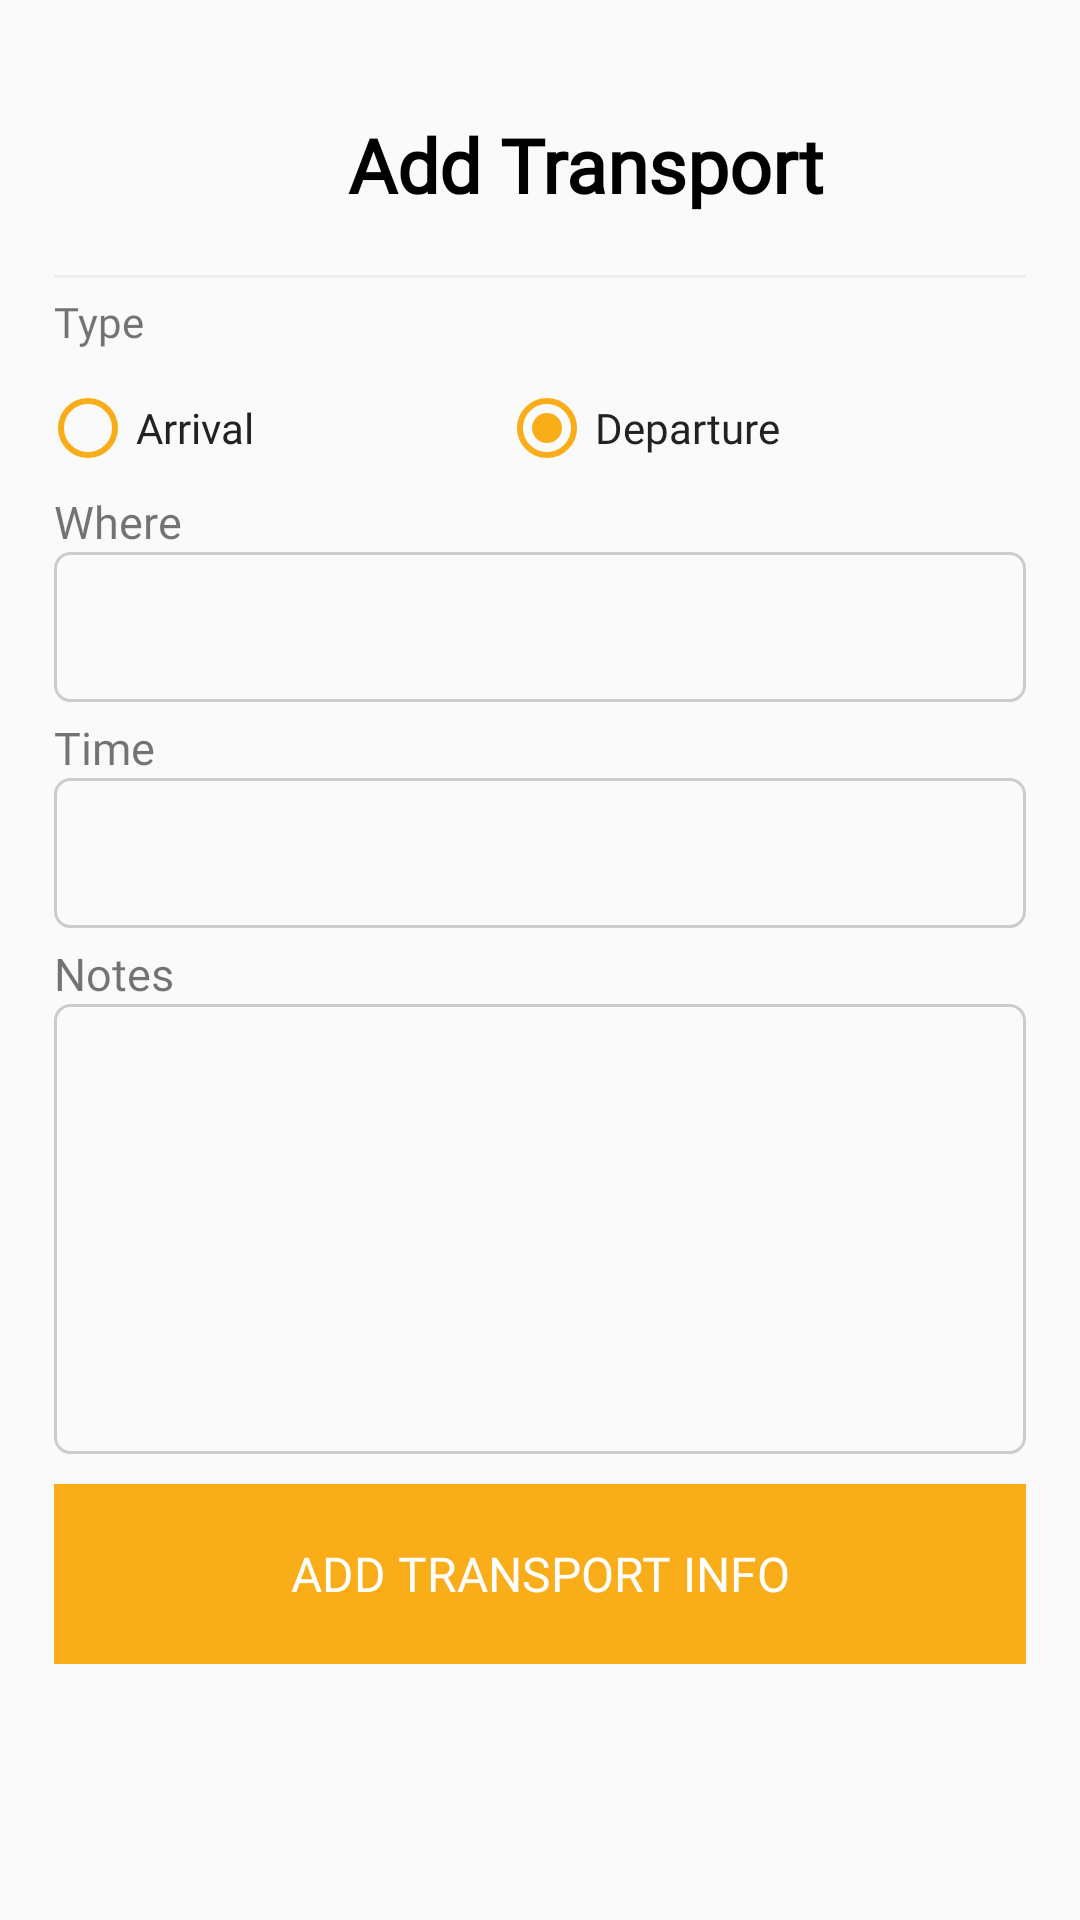

Write the Android layout XML for this screen, with the resource values it uses.
<!-- AndroidManifest.xml: application theme generalnotitle -->
<!-- res/layout/activity_addtransport.xml -->
<?xml version="1.0" encoding="utf-8"?>
<LinearLayout xmlns:android="http://schemas.android.com/apk/res/android"
    xmlns:app="http://schemas.android.com/apk/res-auto"
    xmlns:tools="http://schemas.android.com/tools"
    android:layout_width="match_parent"
    android:orientation="vertical"
    android:padding="18dp"
    android:layout_height="match_parent"
    tools:context="com.android.khoog.addactivity">

    <LinearLayout
        android:id="@+id/layout1"
        android:layout_width="match_parent"
        android:layout_height="wrap_content"
        android:orientation="horizontal"
        android:padding="20dp">
        <ImageView
            android:id="@+id/backarrow"
            android:layout_width="30dp"
            android:layout_height="30dp"
            android:src="@drawable/ic_arrow_back_black_24dp" />

        <TextView
            android:id="@+id/creatEvn"
            android:layout_width="match_parent"
            android:layout_height="wrap_content"
            android:gravity="center"
            android:layout_gravity="center"
            android:fontFamily="@font/font"
            android:paddingRight="40dp"
            android:paddingLeft="40dp"
            android:text="Add Transport"
            android:textColor="#000"
            android:textSize="25dp"
            android:textStyle="bold" />
    </LinearLayout>

    <View
        android:layout_width="match_parent"
        android:layout_height="1dp"
        android:background="#eee"
        android:layout_below="@id/layout1"
        android:id="@+id/view"/>



    <LinearLayout
        android:layout_width="match_parent"
        android:orientation="vertical"
        android:layout_marginTop="5dp"
        android:layout_height="wrap_content">

        <TextView
            android:layout_width="wrap_content"
            android:layout_height="wrap_content"
            android:text="Type"
            android:fontFamily="@font/font"/>


        <LinearLayout
            android:layout_width="match_parent"
            android:orientation="horizontal"

            android:layout_height="wrap_content">


            <RadioGroup
                android:layout_width="match_parent"
                android:layout_height="wrap_content"
                android:layout_marginLeft="-5dp"
                android:orientation="horizontal"
                android:layout_marginTop="@dimen/margin_10">
                <RadioButton
                    android:layout_weight="1"
                    android:id="@+id/rb_arrival"
                    android:layout_width="wrap_content"
                    android:layout_height="wrap_content"
                    android:text="Arrival"
                    android:checked="true"
                    android:fontFamily="@font/font"
                    android:textColor="#222"
                    android:buttonTint="@color/khoogColor" />

                <RadioButton
                    android:layout_weight="1"
                    android:id="@+id/rb_departure"
                    android:layout_width="wrap_content"
                    android:layout_height="wrap_content"
                    android:text="Departure"
                    android:checked="true"
                    android:fontFamily="@font/font"
                    android:textColor="#222"
                    android:buttonTint="@color/khoogColor" />

            </RadioGroup>

        </LinearLayout>

        <LinearLayout
            android:layout_width="match_parent"
            android:orientation="vertical"
            android:layout_marginTop="5dp"
            android:layout_height="wrap_content">
            <TextView
                android:layout_width="wrap_content"
                android:layout_height="wrap_content"
                android:fontFamily="@font/font"
                android:textSize="15dp"
                android:text="Where"/>
            <EditText
                android:id="@+id/where"
                android:layout_width="match_parent"
                android:layout_height="50dp"
                android:background="@drawable/rounded_edittext"
                android:textSize="15dp"
                android:fontFamily="@font/font"
                android:singleLine="true"
                android:textCursorDrawable="@drawable/cursor"
                android:layout_weight="1"/>
        </LinearLayout>

        <LinearLayout
            android:layout_width="match_parent"
            android:orientation="vertical"
            android:layout_marginTop="5dp"
            android:layout_height="wrap_content">
            <TextView
                android:layout_width="wrap_content"
                android:layout_height="wrap_content"
                android:fontFamily="@font/font"
                android:textSize="15dp"
                android:text="Time"/>
            <EditText
                android:id="@+id/time"
                android:layout_width="match_parent"
                android:layout_height="50dp"
                android:background="@drawable/rounded_edittext"
                android:textSize="15dp"
                android:fontFamily="@font/font"
                android:singleLine="true"
                android:textCursorDrawable="@drawable/cursor"
                android:layout_weight="1"/>
        </LinearLayout>

        <LinearLayout
            android:layout_width="match_parent"
            android:orientation="vertical"
            android:layout_marginTop="5dp"
            android:layout_height="wrap_content">
            <TextView
                android:layout_width="wrap_content"
                android:layout_height="wrap_content"
                android:fontFamily="@font/font"
                android:textSize="15dp"
                android:text="Notes"/>
            <EditText
                android:id="@+id/notes"
                android:layout_width="match_parent"
                android:layout_height="150dp"
                android:background="@drawable/rounded_edittext"
                android:textSize="14sp"
                android:inputType="textMultiLine"
                android:lines="10"
                android:fontFamily="@font/font"
                android:singleLine="true"
                android:textCursorDrawable="@drawable/cursor"
                android:layout_weight="1"/>
        </LinearLayout>


    </LinearLayout>

    <LinearLayout
        android:layout_below="@id/mainlayout"
        android:id="@+id/btnlayout"
        android:layout_width="match_parent"
        android:layout_height="wrap_content"
        android:gravity="bottom"
        android:layout_marginTop="10dp"
        android:layout_alignParentBottom="true">

        <Button
            android:id="@+id/adtransporsystem"
            android:layout_width="match_parent"
            android:layout_height="60dp"
            android:background="#F9AD19"
            android:textSize="16sp"
            android:fontFamily="@font/font"
            android:gravity="center_horizontal|center_vertical"
            android:text="Add Transport Info"
            android:textColor="#FFF" />

    </LinearLayout>


</LinearLayout>
<!-- resources referenced by this layout -->
<resources>
  <color name="khoogColor">#F9AD19</color>
  <dimen name="margin_10">10dp</dimen>
  <!-- drawable cursor (drawable) -->
  <?xml version="1.0" encoding="utf-8"?>
  <shape xmlns:android="http://schemas.android.com/apk/res/android" >
      <size android:width="1.5dp" />
      <solid android:color="#F9AD19"  />
  </shape>
  <!-- drawable rounded_edittext (drawable) -->
  <?xml version="1.0" encoding="utf-8"?>
  <shape xmlns:android="http://schemas.android.com/apk/res/android"
      android:shape="rectangle">
      <corners android:radius="5dp"/>
  
      <padding
          android:left="10dp"
          android:right="10dp"
          android:top="10dp"
          android:bottom="10dp"/>
  
      <stroke android:width="1dp"
          android:color="#CCCCCC"/>
  </shape>
  <style name="generalnotitle" parent="Theme.AppCompat.Light">
          <item name="windowActionBar">false</item>
          <item name="windowNoTitle">true</item>
          <item name="android:windowFullscreen">true</item>
          <item name="colorAccent">#F9AD19</item>
      </style>
</resources>
